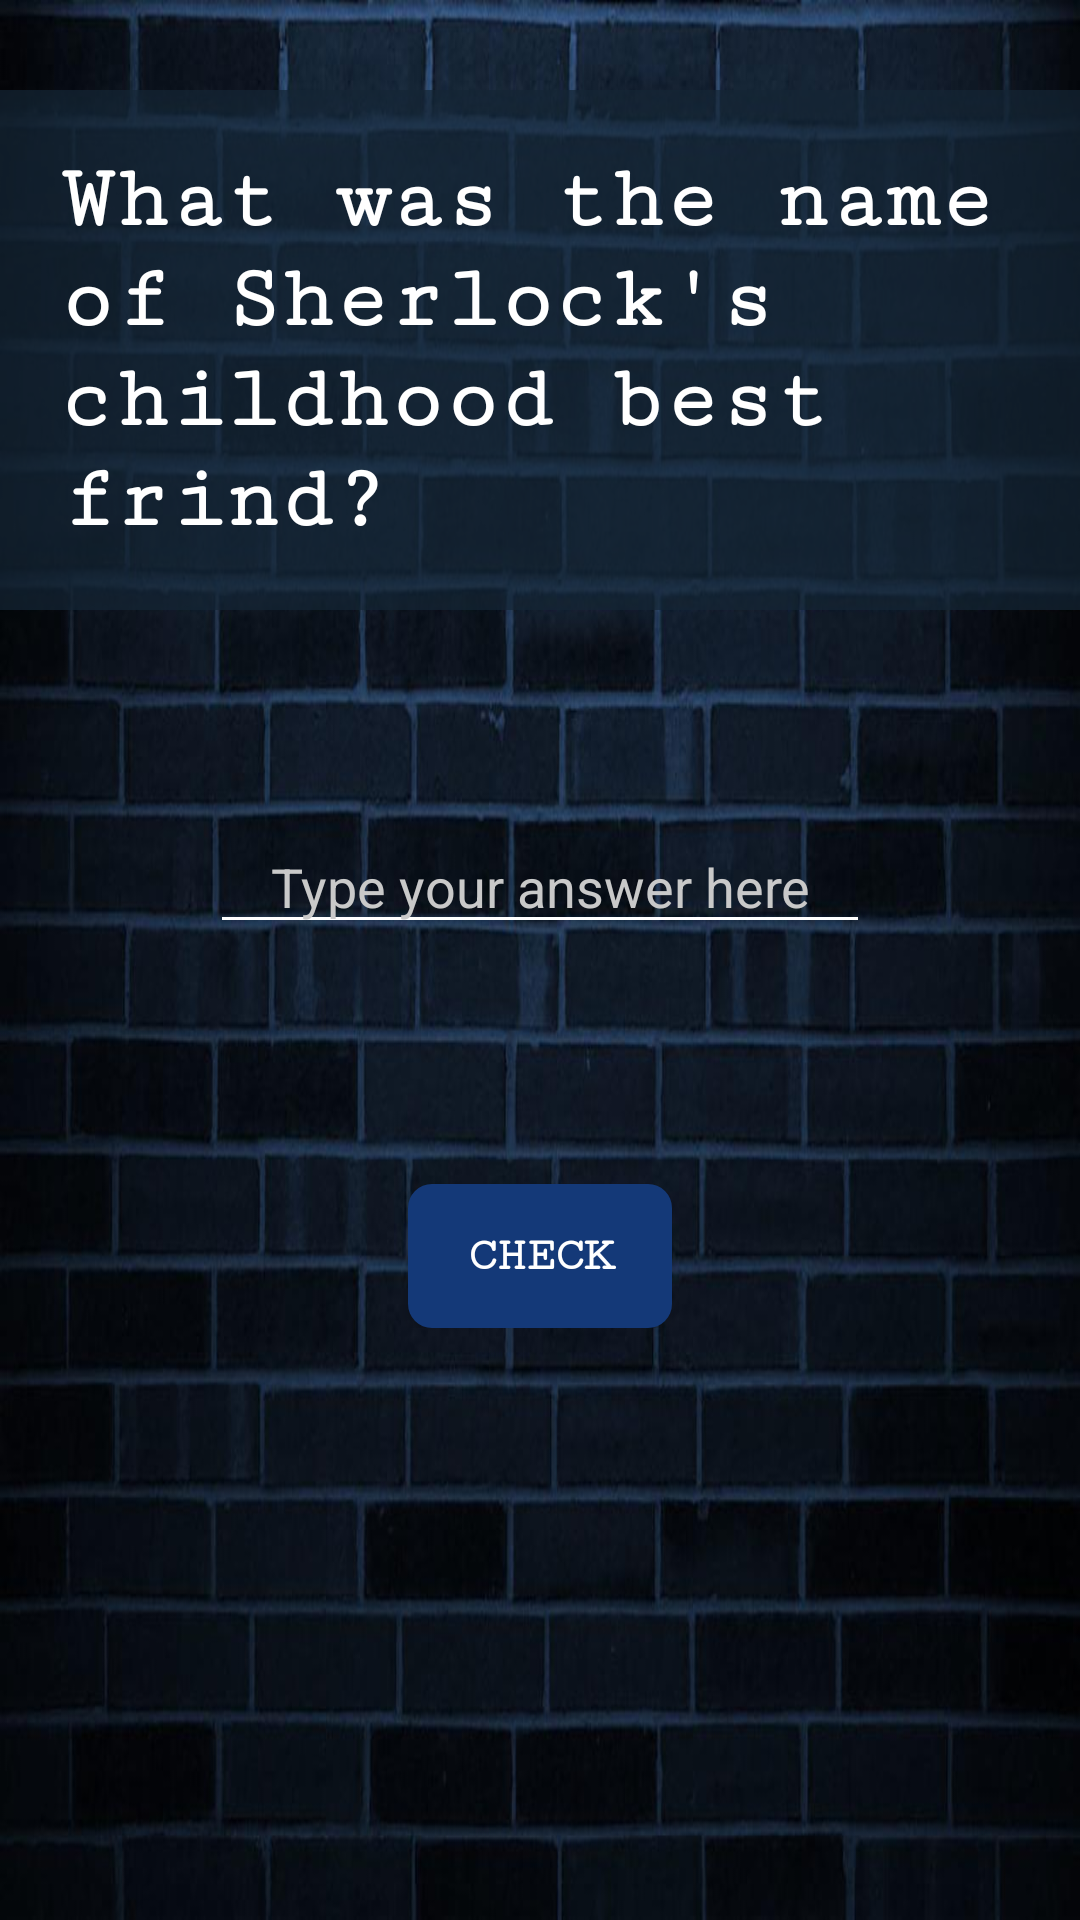

Reconstruct the res/layout file that produces this screen, plus the resources it refers to.
<!-- AndroidManifest.xml: application theme AppTheme.NoActionBar -->
<!-- res/layout/activity_solve_problem4.xml -->
<?xml version="1.0" encoding="utf-8"?>
<RelativeLayout xmlns:android="http://schemas.android.com/apk/res/android"
    xmlns:tools="http://schemas.android.com/tools"
    android:id="@+id/activity_solve_problem4"
    style="@style/Scroll"
    android:layout_width="match_parent"
    android:layout_height="match_parent"
    tools:context="com.example.android.detective.SolveProblem4">

    <RelativeLayout style="@style/QuestionsLayout">

        <TextView
            android:id="@+id/textView1"
            style="@style/TextQuestion"
            android:text="@string/question4" />

        <EditText
            android:id="@+id/answer"
            android:layout_margin="70dp"
            style="@style/EditText.Answer"
            android:onClick="answer" />

        <Button
            android:id="@+id/checkIt"
            android:layout_below="@id/answer"
            style="@style/ButtonStart.Check"
            android:onClick="checkIt" />

    </RelativeLayout>
</RelativeLayout>
<!-- resources referenced by this layout -->
<resources>
  <string name="question4">What was the name of Sherlock\'s childhood best frind?</string>
  <style name="ButtonStart.Check">
          <item name="android:layout_marginTop">@dimen/Tentmargin</item>
          <item name="android:text">@string/check_button</item>
          <item name="android:textSize">@dimen/SixteenText</item>
          <item name="android:layout_below">@id/checkBoxGroup</item>
      </style>
  <style name="EditText.Answer">
          <item name="android:hint">@string/hintAnswer</item>
          <item name="android:layout_below">@id/textView1</item>
          <item name="android:ems">12</item>
          <item name="android:textSize">@dimen/EighteenText</item>
          <item name="android:layout_marginTop">@dimen/value_100dp</item>
      </style>
  <style name="QuestionsLayout">
          <item name="android:layout_width">match_parent</item>
          <item name="android:layout_height">wrap_content</item>
      </style>
  <style name="Scroll">
          <item name="android:background">@drawable/bluebrick</item>
          <item name="android:scrollbarThumbVertical">@color/transparent</item>
          <item name="android:scrollbarSize">@dimen/Scrollbar</item>
      </style>
  <style name="TextQuestion">
          <item name="android:layout_width">match_parent</item>
          <item name="android:layout_height">wrap_content</item>
          <item name="android:layout_centerHorizontal">true</item>
          <item name="android:layout_marginTop">@dimen/ThirtyMargin</item>
          <item name="android:background">@color/RadioColor</item>
          <item name="android:fontFamily">serif-monospace</item>
          <item name="android:padding">@dimen/Tweentydimen</item>
          <item name="android:textColor">@color/white</item>
          <item name="android:textSize">@dimen/ThirtydimenText</item>
          <item name="android:textStyle">bold</item>
      </style>
  <style name="AppTheme.NoActionBar">
          <item name="windowActionBar">false</item>
          <item name="windowNoTitle">true</item>
      </style>
  <dimen name="Tentmargin">10dp</dimen>
  <string name="check_button">Check</string>
  <dimen name="SixteenText">16sp</dimen>
  <string name="hintAnswer">Type your answer here</string>
  <dimen name="EighteenText">18sp</dimen>
  <dimen name="value_100dp">100dp</dimen>
  <!-- drawable bluebrick: jpg bitmap (drawable-hdpi, 26361 bytes) -->
  <color name="transparent">#00000000</color>
  <dimen name="Scrollbar">4dp</dimen>
  <dimen name="ThirtyMargin">30dp</dimen>
  <color name="RadioColor">#B3152536</color>
  <dimen name="Tweentydimen">20dp</dimen>
  <color name="white">#FFFFFF</color>
  <dimen name="ThirtydimenText">30sp</dimen>
</resources>
